2-way image classification set "Alzheimer_Binary" from GitHub (bam841/Brain_demented-NonDementedIdentifier); label vocabulary: demented, non demented.

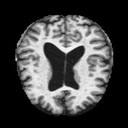
Label: non demented

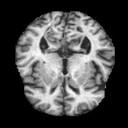
Label: demented

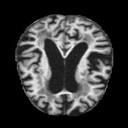
Label: demented

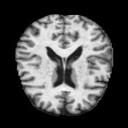
Label: non demented

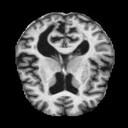
Label: demented

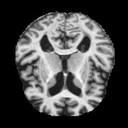
Label: non demented
